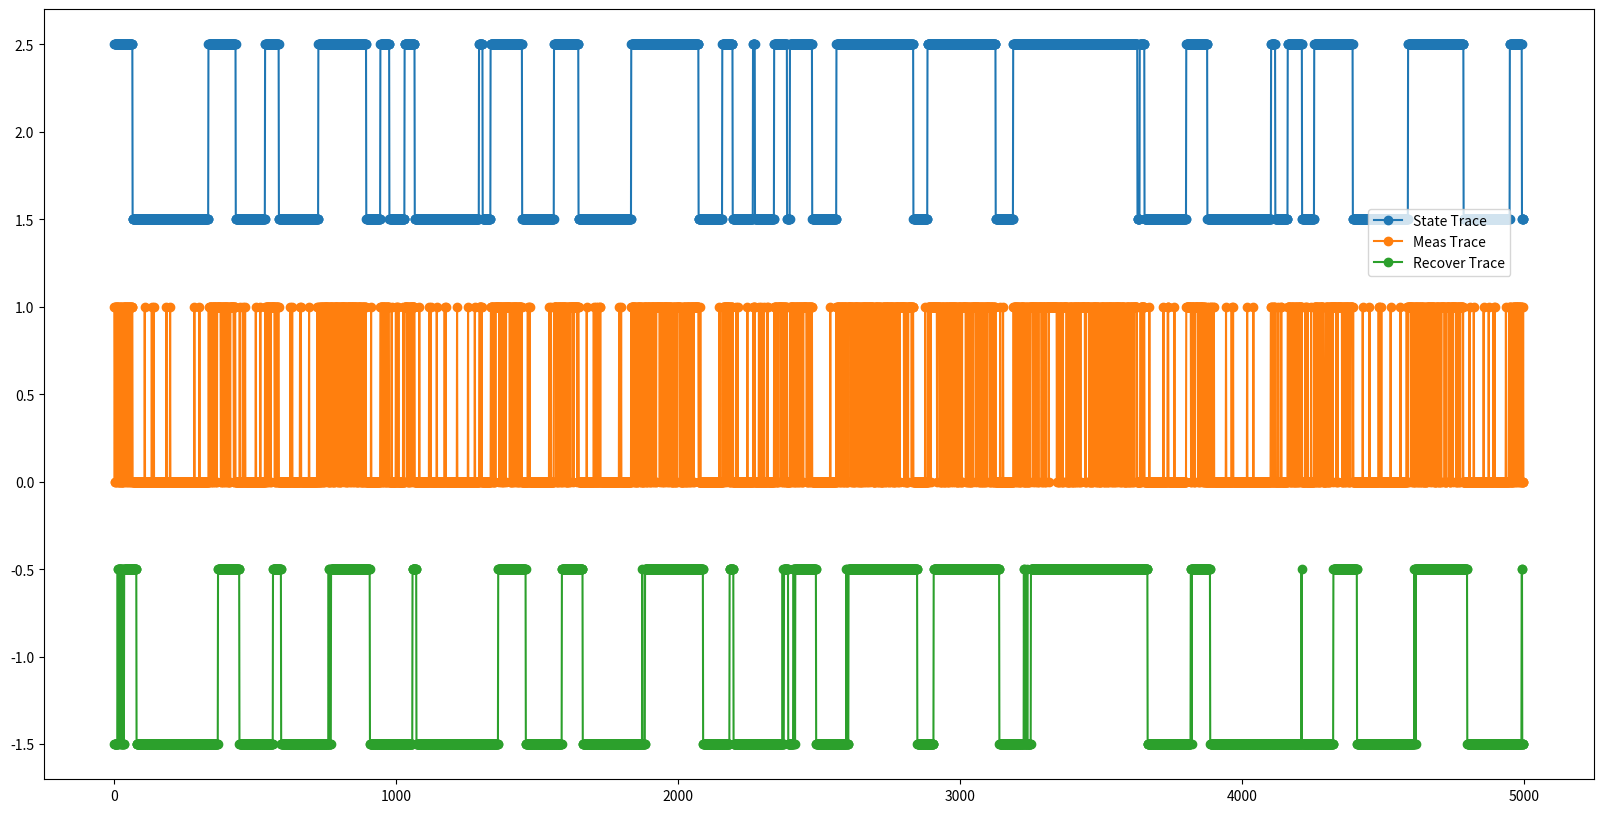

Python code for this plot:
"""
This is to extract QP tunneling rate from limited data points without high readout fidelities.
Date: VTB_lenVTB_lenA April
Author: Chuanhong Liu
"""

import numpy as np
import matplotlib.pyplot as plt

n = 5000
t = np.arange(0, n, 1)
state_trace = np.zeros(len(t))
meas_trace = np.zeros(len(t))
recover_trace = np.zeros(len(t))


t_QP_ = 10.0    # units ms
t_meas_ = 0.1     # units ms
p_QP_ = 1.0 - np.exp(-t_meas_/t_QP_)
# Transition matrix
p_ee_ = 1.0 - p_QP_
p_eg_ = p_QP_
p_ge_ = p_QP_
p_gg_ = 1.0 - p_QP_

# Initial Probabilities, also known as the prior probability, calculated from Transition matrix
p_e_ = 0.5
p_g_ = 1.0-p_e_

# Emission Probabilities, or measurement fidelities
p_e1_ = 0.75
p_e0_ = 1.0 - p_e1_
p_g0_ = 0.95
p_g1_ = 1.0 - p_g0_
readout_fidelity = [p_g0_, p_e1_]
state_trace[0] = 1
for i in range(1, len(state_trace)):
    state_trace[i] = np.random.choice([state_trace[i - 1], 1 - state_trace[i - 1]], p=[1 - p_QP_, p_QP_])
for i in range(len(meas_trace)):
    if state_trace[i] == 0:
        meas_trace[i] = np.random.choice([0, 1], p=[p_g0_, p_g1_])
    if state_trace[i] == 1:
        meas_trace[i] = np.random.choice([0, 1], p=[p_e0_, p_e1_])

def meas_trace_recover(meas_trace, readout_fidelity, t_QP):
    """

    :param meas_trace:
        A list of integer 0s ands 1s
    :param readout_fidelity:
        A list of ground and excited state readout fidelity, [f_g, f_e]
    :param t_QP:
        A number which is the assumed QP tunneling rate in units of ms
    :return: recover_trace, type array
        A list of integer 0s ands 1s based Markov_Python3 Chain and smoothed Viberti algorithm
    Examples
    meas_trace = [0,1,0,1,1,1,1,0,0,1]
    readout_fidelity = [0.95, 0.75]
    t_QP = 10
    >>> meas_trace_recover(meas_trace, readout_fidelity, t_QP)
    [0,1,1,1,1,1,1,1,1,1]

    """

    recover_trace = np.zeros(len(meas_trace))
    # Get the optimized parameters from the readout_fidelity
    # viberti_param = {[0.95, 0.75]: [0.6, 0.75]}

    t_QP_VTB = 10  # _VTB means this variable is for Viberti algorithm
    # t_QP_VTB = t_QP   # _VTB means this variable is for Viberti algorithm
    t_meas_VTB = 0.1
    p_QP_VTB = 1.0 - np.exp(-t_meas_VTB/t_QP_VTB)
    # Transition matrix
    p_ee_VTB = np.log(1.0 - p_QP_VTB)
    p_eg_VTB = np.log(p_QP_VTB)
    p_ge_VTB = np.log(p_QP_VTB)
    p_gg_VTB = np.log(1.0 - p_QP_VTB)

    # Initial Probabilities, also known as the prior probability, calculated from Transition matrix
    p_e_VTB = np.log(0.5)
    p_g_VTB = np.log(1.0-p_e_VTB)

    # Emission Probabilities, this is the human choice and needs to be optimized, the p_g0_VTB is the most important one
    p_e1_VTB = np.log(0.75)
    p_e0_VTB = np.log(1.0 - p_e1_VTB)
    p_g0_VTB = np.log(0.95)
    p_g1_VTB = np.log(1.0 - p_g0_VTB)



    probabilities = []
    if meas_trace[0] == 0:
        probabilities.append((p_e_VTB + p_e1_VTB, p_g_VTB + p_g1_VTB))
    else:
        probabilities.append((p_e_VTB + p_e0_VTB, p_g_VTB + p_g0_VTB))

    for i in range(len(t)):
        prev_e, prev_g = probabilities[-1]
        if meas_trace[i] == 0:
            curr_e = max(prev_e + p_ee_VTB + p_e1_VTB, prev_g + p_ge_VTB + p_e1_VTB)
            curr_g = max(prev_e + p_eg_VTB + p_g1_VTB, prev_g + p_gg_VTB + p_g1_VTB)
            probabilities.append((curr_e, curr_g))
        else:
            curr_e = max(prev_e + p_ee_VTB + p_e0_VTB, prev_g + p_ge_VTB + p_e0_VTB)
            curr_g = max(prev_e + p_eg_VTB + p_g0_VTB, prev_g + p_gg_VTB + p_g0_VTB)
            probabilities.append((curr_e, curr_g))

    for p_index in range(len(probabilities)-1):
        p = probabilities[p_index]
        if p[0] < p[1]:
            recover_trace[p_index] = 0
        else:
            recover_trace[p_index] = 1

    return recover_trace

def state_recover_diff(state_trace, recover_trace):
    """

    :param state_trace: The hidden state behind the measurement, [0,1,1,1...]
    :param recover_trace: The recovered state, [0, 1, 1, 1]
    :return: miscounts per VTB_len points (VTB_len ms)
    """
    state_transitions = 0
    recover_transitions = 0
    for i in range(len(state_trace)-1):
        if state_trace[i] != state_trace[i+1]:
            state_transitions += 1
        if recover_trace[i] != recover_trace[i+1]:
            recover_transitions += 1
    print('state:', state_transitions, 'recover:', recover_transitions)
    return state_transitions, recover_transitions
recover_trace = meas_trace_recover(meas_trace, readout_fidelity, t_QP_)
state_recover_diff(state_trace, recover_trace)


# plot the result
fig = plt.figure(figsize=(20, 10))
plt.plot(t, state_trace + 1.5, 'o-', label=r"State Trace")
plt.plot(t, meas_trace, 'o-', label=r"Meas Trace")
plt.plot(t, recover_trace - 1.5, 'o-', label=r"Recover Trace")
# plt.plot(t, recover_trace-state_trace - 3, 'o-', label=r"Recover-State Trace")
plt.legend(bbox_to_anchor=(0.85, 0.75), loc=2)
plt.show()

#TO DO
# 1. Map readout fidelity to viberti fidelity
# 3. Find a good metric to compare the state_transitions and recover_transitions
# 4. Target: find the suitable parameters to make the error < 10%, currently is around 15-25% for close readout, but <10% for 0.65e, 0.5g



